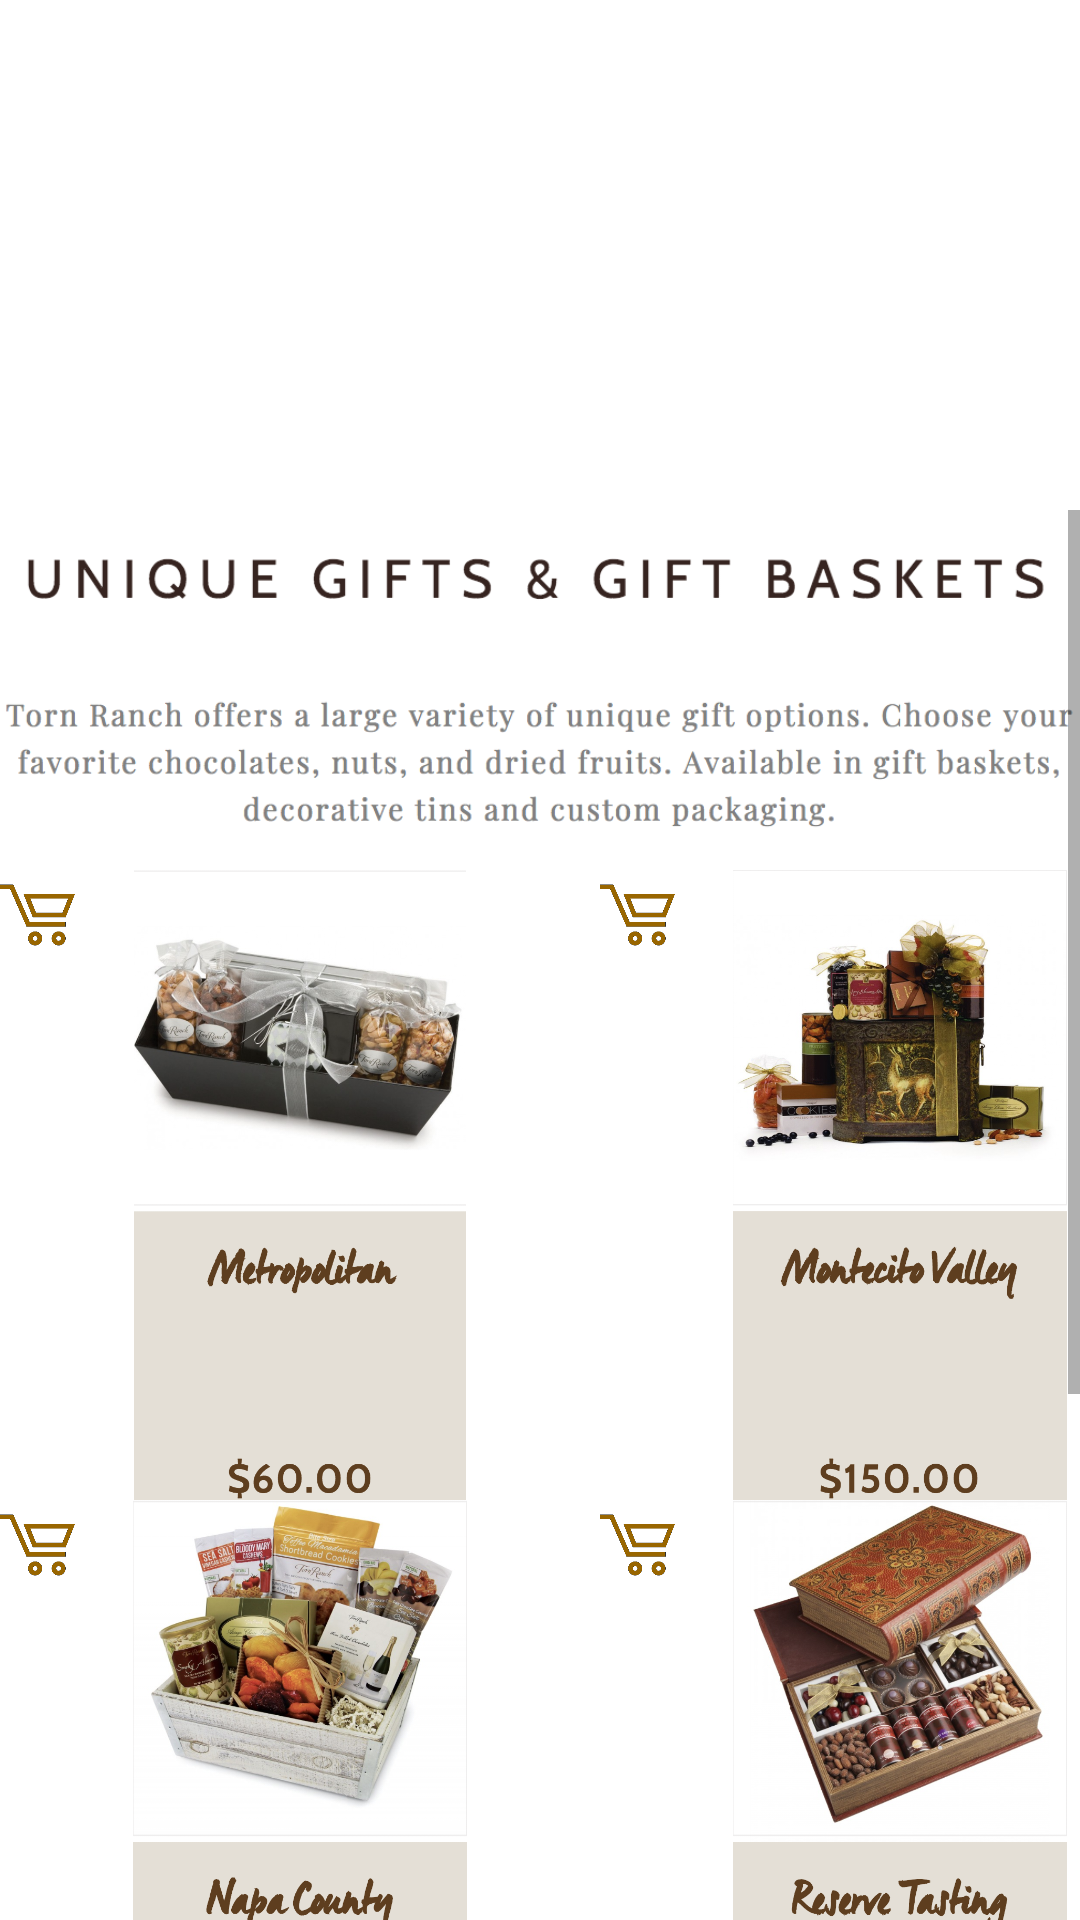

The Android layout XML behind this screen, and the referenced resources:
<!-- AndroidManifest.xml: application theme AppTheme.Launcher -->
<!-- res/layout/activity_gifts.xml -->
<?xml version="1.0" encoding="utf-8"?>
<LinearLayout xmlns:android="http://schemas.android.com/apk/res/android"
    xmlns:app="http://schemas.android.com/apk/res-auto"
    xmlns:tools="http://schemas.android.com/tools"
    android:layout_width="match_parent"
    android:layout_height="match_parent"
    android:background="@color/colorWhite"
    android:orientation="vertical"
    tools:context=".MainFoodCategories.Gifts">

    <ImageView
        android:layout_width="wrap_content"
        android:layout_height="170dp"
        android:src="@drawable/g_h" />

    <ScrollView
        android:layout_width="wrap_content"
        android:layout_height="wrap_content">

        <GridLayout
            android:layout_width="wrap_content"
            android:layout_height="wrap_content"
            android:columnCount="2"
            android:rowCount="3">

            <ImageView
                android:layout_width="wrap_content"
                android:layout_height="120dp"
                android:layout_row="0"
                android:layout_column="0"
                android:layout_columnSpan="2"
                android:src="@drawable/g_h_t" />

            <FrameLayout>
                <ImageView
                    android:layout_width="200dp"
                    android:layout_height="210dp"
                    android:src="@drawable/g_m" />

                <ImageView
                    android:layout_width="25dp"
                    android:layout_height="30dp"
                    android:layout_gravity="left"
                    android:tag="g_m"
                    android:src="@drawable/cart"
                    android:onClick="onClickPopupCart"/>
            </FrameLayout>

            <FrameLayout>
                <ImageView
                    android:layout_width="200dp"
                    android:layout_height="210dp"
                    android:src="@drawable/g_mv" />

                <ImageView
                    android:layout_width="25dp"
                    android:layout_height="30dp"
                    android:layout_gravity="left"
                    android:tag="g_mv"
                    android:src="@drawable/cart"
                    android:onClick="onClickPopupCart"/>
            </FrameLayout>

            <FrameLayout>
                <ImageView
                    android:layout_width="200dp"
                    android:layout_height="210dp"
                    android:src="@drawable/g_nc" />

                <ImageView
                    android:layout_width="25dp"
                    android:layout_height="30dp"
                    android:layout_gravity="left"
                    android:tag="g_nc"
                    android:src="@drawable/cart"
                    android:onClick="onClickPopupCart"/>
            </FrameLayout>

            <FrameLayout>
                <ImageView
                    android:layout_width="200dp"
                    android:layout_height="210dp"
                    android:src="@drawable/g_rt" />

                <ImageView
                    android:layout_width="25dp"
                    android:layout_height="30dp"
                    android:layout_gravity="left"
                    android:tag="g_rt"
                    android:src="@drawable/cart"
                    android:onClick="onClickPopupCart"/>
            </FrameLayout>

            <FrameLayout>
                <ImageView
                    android:layout_width="200dp"
                    android:layout_height="210dp"
                    android:src="@drawable/g_wc" />

                <ImageView
                    android:layout_width="25dp"
                    android:layout_height="30dp"
                    android:layout_gravity="left"
                    android:tag="g_wc"
                    android:src="@drawable/cart"
                    android:onClick="onClickPopupCart"/>
            </FrameLayout>

            <FrameLayout>
                <ImageView
                    android:layout_width="200dp"
                    android:layout_height="210dp"
                    android:src="@drawable/g_ft" />

                <ImageView
                    android:layout_width="25dp"
                    android:layout_height="30dp"
                    android:layout_gravity="left"
                    android:tag="g_ft"
                    android:src="@drawable/cart"
                    android:onClick="onClickPopupCart"/>
            </FrameLayout>

        </GridLayout>

    </ScrollView>

</LinearLayout>
<!-- resources referenced by this layout -->
<resources>
  <color name="colorWhite">#FFFFFF</color>
  <!-- drawable cart: png bitmap (drawable, 2378 bytes) -->
  <!-- drawable g_ft: png bitmap (drawable, 295753 bytes) -->
  <!-- drawable g_h_t: png bitmap (drawable, 62858 bytes) -->
  <!-- drawable g_m: png bitmap (drawable, 363562 bytes) -->
  <!-- drawable g_mv: png bitmap (drawable, 470369 bytes) -->
  <!-- drawable g_nc: png bitmap (drawable, 560601 bytes) -->
  <!-- drawable g_rt: png bitmap (drawable, 622937 bytes) -->
  <!-- drawable g_wc: png bitmap (drawable, 557014 bytes) -->
  <style name="AppTheme.Launcher">
          <item name="android:windowBackground">@drawable/product_logo</item>
      </style>
  <!-- drawable product_logo: png bitmap (drawable, 352749 bytes) -->
</resources>
